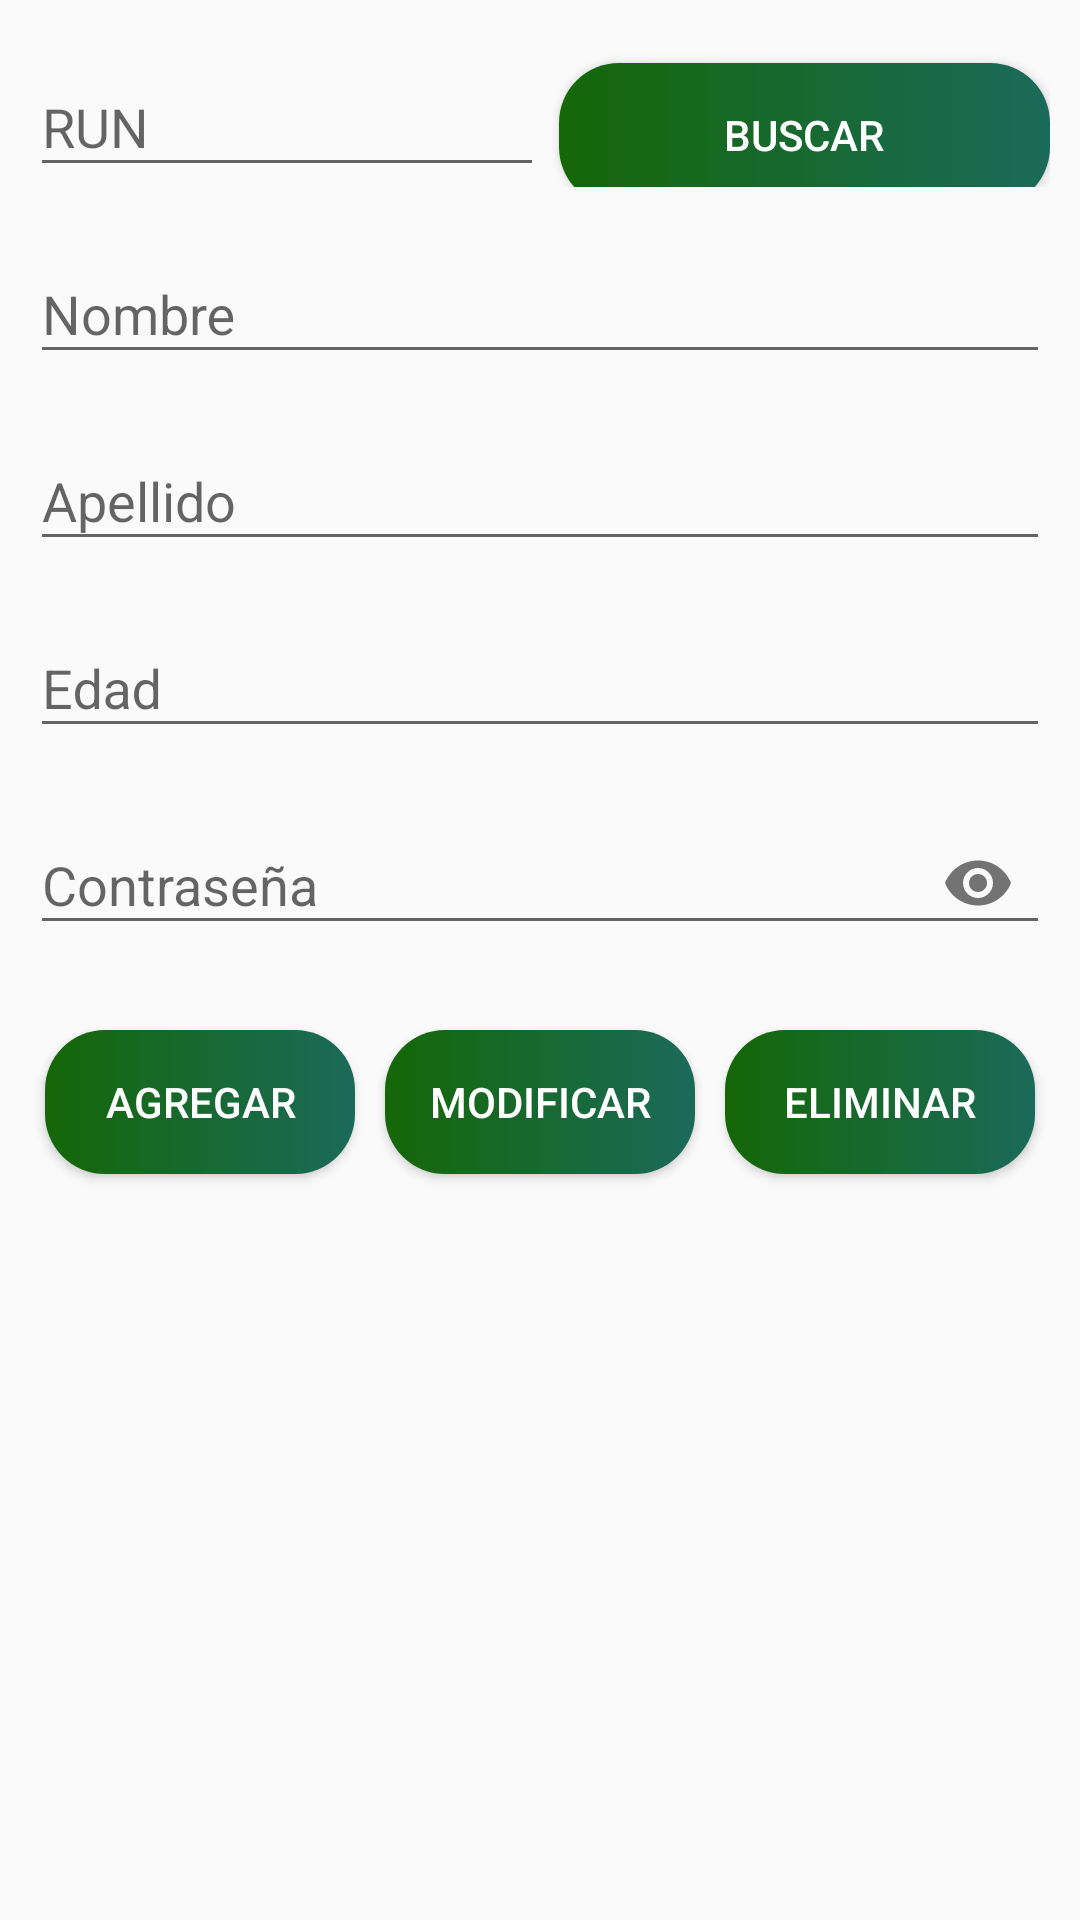

Reconstruct the res/layout file that produces this screen, plus the resources it refers to.
<!-- AndroidManifest.xml: application theme Theme.Radar -->
<!-- res/layout/fragment_agregar_usuario.xml -->
<?xml version="1.0" encoding="utf-8"?>
<RelativeLayout xmlns:android="http://schemas.android.com/apk/res/android"
    xmlns:tools="http://schemas.android.com/tools"
    android:layout_width="match_parent"
    android:layout_height="match_parent"
    xmlns:app="http://schemas.android.com/apk/res-auto"
    tools:context=".FragmentosAdministrador.AgregarUsuario">

    <ScrollView
        android:layout_width="match_parent"
        android:layout_height="match_parent"
        android:padding="10dp">

        <androidx.appcompat.widget.LinearLayoutCompat
            android:layout_width="match_parent"
            android:layout_height="wrap_content"
            android:orientation="vertical">

            <LinearLayout
                android:layout_width="match_parent"
                android:layout_height="wrap_content"
                android:orientation="horizontal"
                android:weightSum="3">

                <com.google.android.material.textfield.TextInputLayout
                    android:layout_width="wrap_content"
                    android:layout_height="wrap_content"
                    android:layout_weight="2">

                    <EditText
                        android:id="@+id/RUN"
                        android:hint="RUN"
                        android:inputType="number"
                        android:maxLength="8"
                        android:layout_width="match_parent"
                        android:layout_height="wrap_content"/>

                </com.google.android.material.textfield.TextInputLayout>

                <Button
                    android:id="@+id/BuscarUser"
                    android:text="Buscar"
                    android:layout_width="wrap_content"
                    android:layout_height="wrap_content"
                    android:layout_weight="1"
                    android:padding="5dp"
                    android:background="@drawable/custom_button"
                    android:textColor="#fff"
                    android:layout_marginStart="5dp"/>

            </LinearLayout>

            <LinearLayout
                android:layout_width="match_parent"
                android:layout_height="wrap_content"
                android:orientation="vertical"
                android:layout_marginTop="10dp">

                <com.google.android.material.textfield.TextInputLayout
                    android:layout_width="match_parent"
                    android:layout_height="wrap_content">

                    <EditText
                        android:id="@+id/Nombre"
                        android:hint="@string/Nombre"
                        android:layout_width="match_parent"
                        android:layout_height="wrap_content"/>

                </com.google.android.material.textfield.TextInputLayout>


                <com.google.android.material.textfield.TextInputLayout
                    android:layout_width="match_parent"
                    android:layout_height="wrap_content"
                    android:layout_marginTop="10dp">

                    <EditText
                        android:id="@+id/Apellido"
                        android:hint="@string/Apellido"
                        android:layout_width="match_parent"
                        android:layout_height="wrap_content"/>

                </com.google.android.material.textfield.TextInputLayout>

                <com.google.android.material.textfield.TextInputLayout
                    android:layout_width="match_parent"
                    android:layout_height="wrap_content"
                    android:layout_marginTop="10dp">

                    <EditText
                        android:id="@+id/Edad"
                        android:hint="Edad"
                        android:inputType="number"
                        android:layout_width="match_parent"
                        android:layout_height="wrap_content"/>

                </com.google.android.material.textfield.TextInputLayout>

                <com.google.android.material.textfield.TextInputLayout
                    android:layout_width="match_parent"
                    android:layout_height="wrap_content"
                    app:passwordToggleEnabled="true"
                    android:layout_marginTop="10dp">

                    <EditText
                        android:id="@+id/Password"
                        android:hint="@string/Password"
                        android:layout_width="match_parent"
                        android:layout_height="wrap_content"
                        android:inputType="textPassword"/>

                </com.google.android.material.textfield.TextInputLayout>

            </LinearLayout>

            <LinearLayout
                android:layout_width="match_parent"
                android:layout_height="wrap_content"
                android:orientation="horizontal"
                android:layout_marginTop="20dp"
                android:weightSum="3">

                <Button
                    android:id="@+id/Registrar"
                    android:text="@string/Registrar"
                    android:layout_width="match_parent"
                    android:layout_height="wrap_content"
                    android:layout_weight="1"
                    android:padding="5dp"
                    android:textColor="#fff"
                    android:background="@drawable/custom_button"
                    android:layout_margin="5dp"/>


                <Button
                    android:id="@+id/Modificar"
                    android:text="@string/Modificar"
                    android:layout_width="match_parent"
                    android:layout_height="wrap_content"
                    android:layout_weight="1"
                    android:padding="5dp"
                    android:textColor="#fff"
                    android:background="@drawable/custom_button"
                    android:layout_margin="5dp"/>

                <Button
                    android:id="@+id/Eliminar"
                    android:text="@string/Eliminar"
                    android:layout_width="match_parent"
                    android:layout_height="wrap_content"
                    android:layout_weight="1"
                    android:padding="5dp"
                    android:textColor="#fff"
                    android:background="@drawable/custom_button"
                    android:layout_margin="5dp"/>

            </LinearLayout>

        </androidx.appcompat.widget.LinearLayoutCompat>

    </ScrollView>

</RelativeLayout>
<!-- resources referenced by this layout -->
<resources>
  <!-- drawable custom_button (drawable) -->
  <?xml version="1.0" encoding="utf-8"?>
  <shape xmlns:android="http://schemas.android.com/apk/res/android">
  
      <gradient
          android:startColor="#1A6A5A"
          android:endColor="#156707"
          android:angle="180"/>
  
      <corners
          android:radius="20dp" />
  
  </shape>
  <string name="Apellido">Apellido</string>
  <string name="Eliminar">Eliminar</string>
  <string name="Modificar">Modificar</string>
  <string name="Nombre">Nombre</string>
  <string name="Password">Contraseña</string>
  <string name="Registrar">Agregar</string>
  <style name="Theme.Radar" parent="Theme.AppCompat.Light.DarkActionBar">
          
          <item name="colorPrimary">@color/purple_500</item>
          <item name="colorPrimaryDark">@color/purple_700</item>
          <item name="colorAccent">@color/teal_200</item>
          
      </style>
  <color name="purple_500">#125100</color>
  <color name="purple_700">#227C2E</color>
  <color name="teal_200">#FF03DAC5</color>
</resources>
